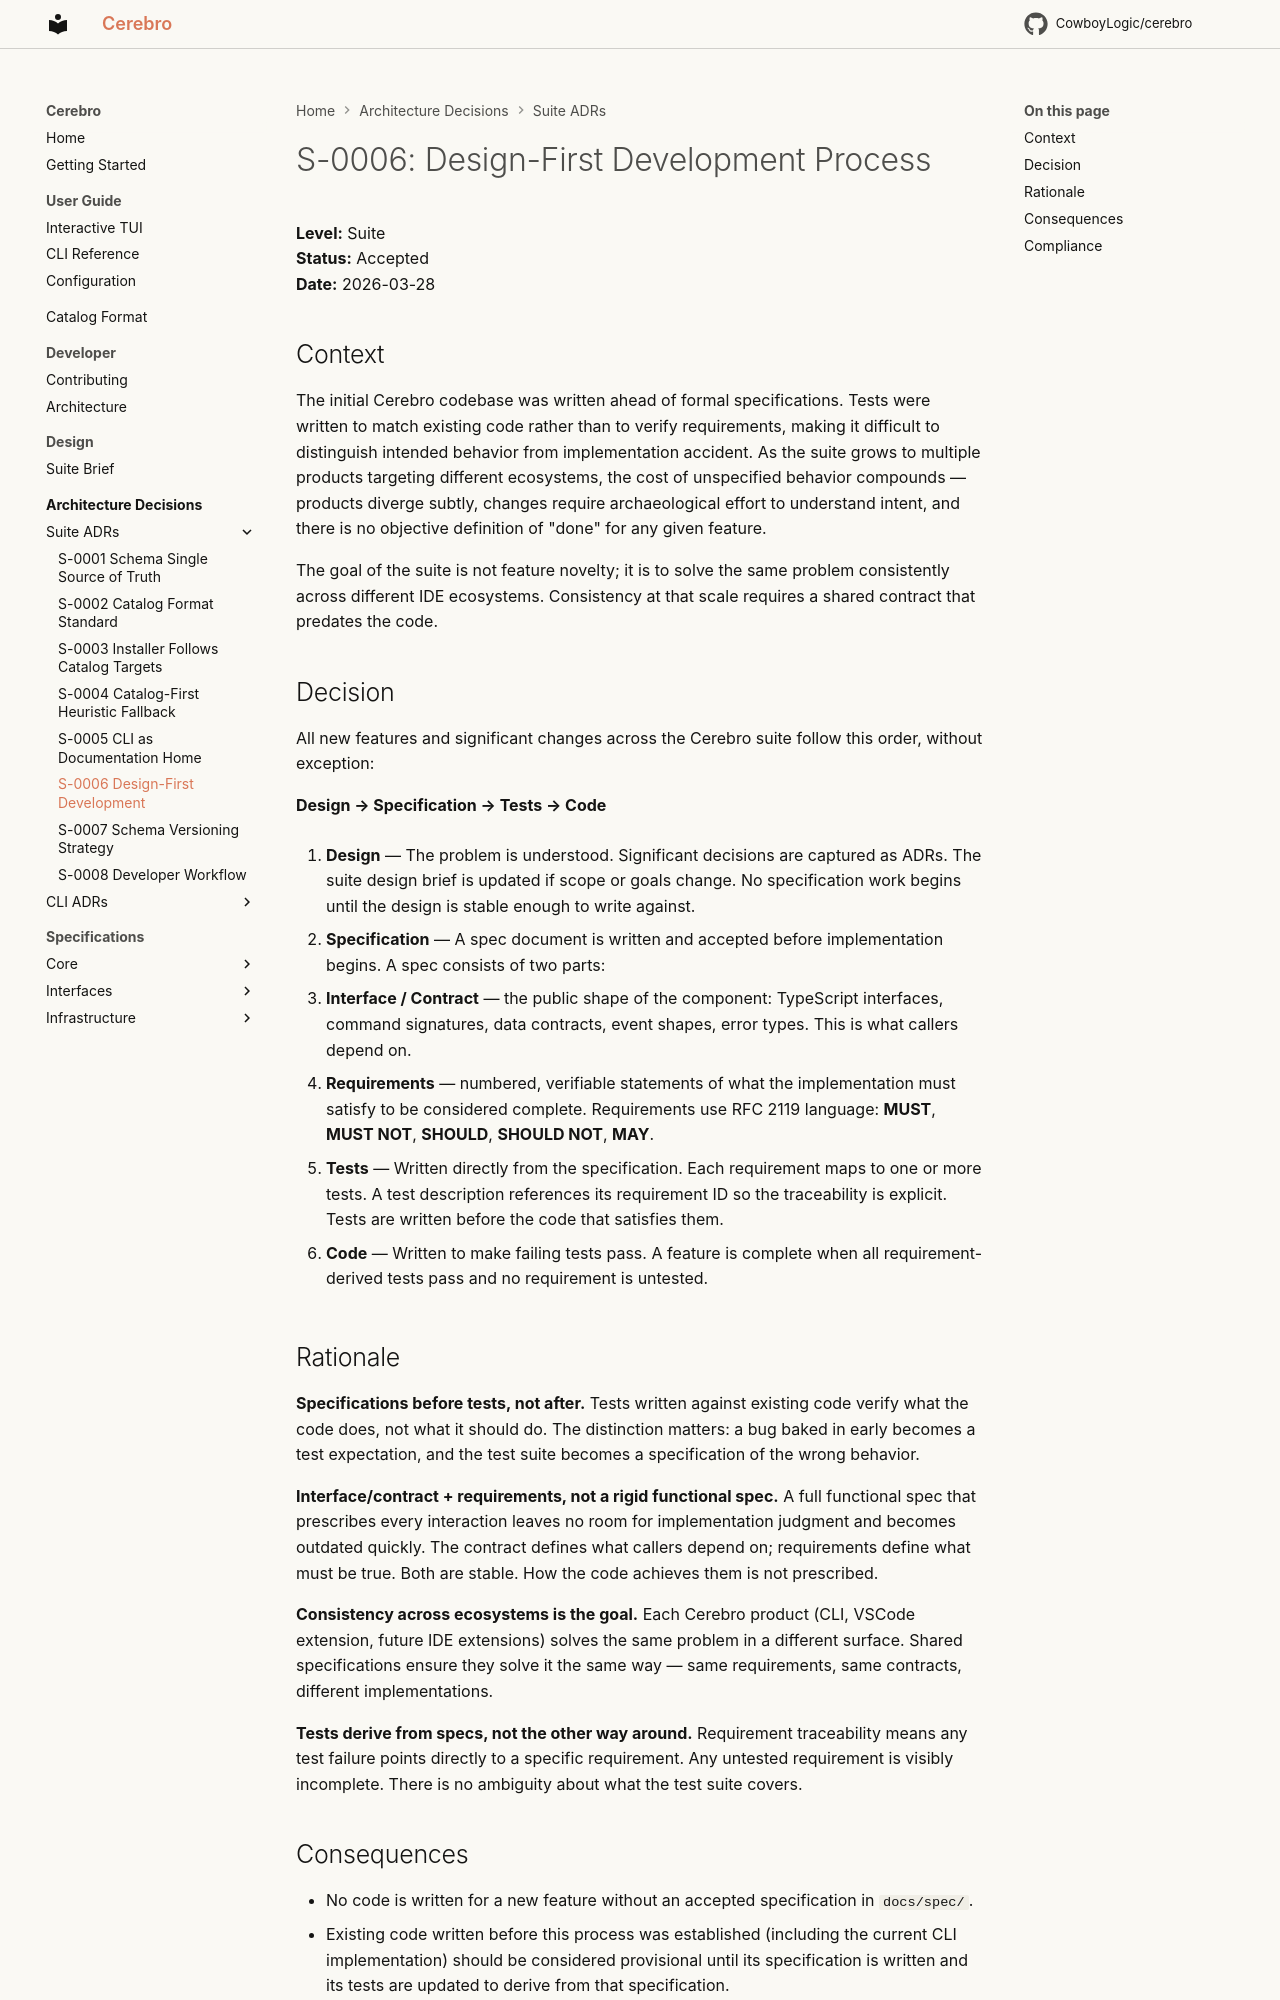

repository: CowboyLogic/cerebro · page: adr/S-0006-design-first-development-process/index.html · generator: mkdocs

# S-0006: Design-First Development Process

**Level:** Suite<br />
**Status:** Accepted<br />
**Date:** 2026-03-28<br />

## Context

The initial Cerebro codebase was written ahead of formal specifications. Tests were written to match existing code rather than to verify requirements, making it difficult to distinguish intended behavior from implementation accident. As the suite grows to multiple products targeting different ecosystems, the cost of unspecified behavior compounds — products diverge subtly, changes require archaeological effort to understand intent, and there is no objective definition of "done" for any given feature.

The goal of the suite is not feature novelty; it is to solve the same problem consistently across different IDE ecosystems. Consistency at that scale requires a shared contract that predates the code.

## Decision

All new features and significant changes across the Cerebro suite follow this order, without exception:

**Design → Specification → Tests → Code**<br />

1. **Design** — The problem is understood. Significant decisions are captured as ADRs. The suite design brief is updated if scope or goals change. No specification work begins until the design is stable enough to write against.

2. **Specification** — A spec document is written and accepted before implementation begins. A spec consists of two parts:
   - **Interface / Contract** — the public shape of the component: TypeScript interfaces, command signatures, data contracts, event shapes, error types. This is what callers depend on.
   - **Requirements** — numbered, verifiable statements of what the implementation must satisfy to be considered complete. Requirements use RFC 2119 language: **MUST**, **MUST NOT**, **SHOULD**, **SHOULD NOT**, **MAY**.

3. **Tests** — Written directly from the specification. Each requirement maps to one or more tests. A test description references its requirement ID so the traceability is explicit. Tests are written before the code that satisfies them.

4. **Code** — Written to make failing tests pass. A feature is complete when all requirement-derived tests pass and no requirement is untested.

## Rationale

**Specifications before tests, not after.** Tests written against existing code verify what the code does, not what it should do. The distinction matters: a bug baked in early becomes a test expectation, and the test suite becomes a specification of the wrong behavior.<br />

**Interface/contract + requirements, not a rigid functional spec.** A full functional spec that prescribes every interaction leaves no room for implementation judgment and becomes outdated quickly. The contract defines what callers depend on; requirements define what must be true. Both are stable. How the code achieves them is not prescribed.<br />

**Consistency across ecosystems is the goal.** Each Cerebro product (CLI, VSCode extension, future IDE extensions) solves the same problem in a different surface. Shared specifications ensure they solve it the same way — same requirements, same contracts, different implementations.<br />

**Tests derive from specs, not the other way around.** Requirement traceability means any test failure points directly to a specific requirement. Any untested requirement is visibly incomplete. There is no ambiguity about what the test suite covers.<br />
